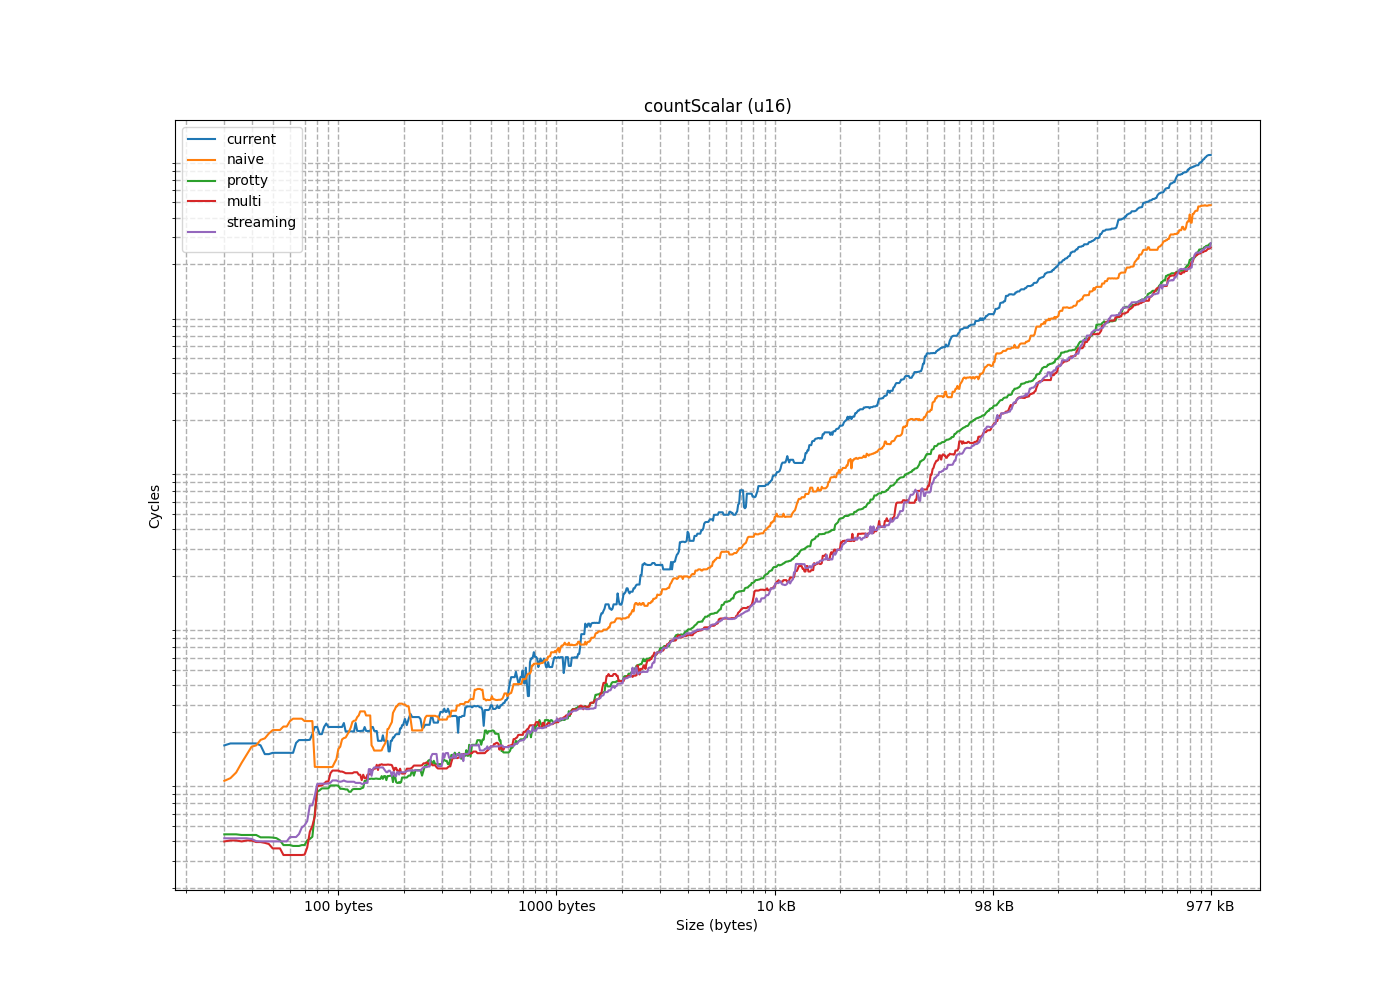

The file beside this chart, header and first rows:
size, current, naive, protty, multi, streaming
2, 6.702, 4.029, 4.116, 3.921, 4.73
4, 6.991, 4.288, 5.343, 3.898, 3.895
6, 13.84, 4.247, 5.133, 8.73, 4.203
8, 9.212, 5.514, 3.827, 3.836, 4.106
10, 10.83, 10.13, 3.843, 3.977, 4.96
12, 11.01, 8.309, 4.357, 4.393, 4.648
14, 17.94, 8.416, 6.613, 3.843, 4.125
16, 16.91, 8.906, 3.927, 5.401, 4.165
18, 16.43, 14.35, 4.148, 3.895, 5.103
20, 14.44, 9.732, 5.803, 3.941, 3.903
22, 22.31, 11.01, 4.416, 5.35, 3.894
24, 18.49, 20.93, 4.174, 3.829, 5.342
26, 18.07, 12.69, 7.249, 6.38, 6.451
28, 38.15, 23.09, 7.657, 6.339, 3.992
30, 28.35, 16.11, 5.523, 6.261, 3.912
32, 21.46, 20.59, 4.374, 4.033, 6.127
34, 6.057, 16.43, 5.011, 3.168, 3.981
36, 10.73, 18.22, 4.224, 3.588, 4.244
38, 11.74, 17.83, 3.367, 4.332, 3.916
40, 9.641, 34.62, 4.211, 3.254, 3.903
42, 10.53, 19.58, 3.175, 3.08, 3.916
44, 11.11, 20.63, 3.363, 3.103, 3.926
46, 11.92, 21.71, 3.261, 3.252, 7.329
48, 17.04, 24.53, 3.72, 3.084, 4.436
50, 14.72, 23.53, 4.042, 3.145, 3.97
52, 27.77, 24.37, 3.608, 4.588, 3.924
54, 17.78, 31.54, 3.263, 3.641, 5.04
56, 17.84, 33.71, 3.768, 3.119, 5.371
58, 19.4, 27.16, 4.126, 3.272, 4.887
60, 41.15, 42.81, 6.062, 5.766, 6.773
62, 40.34, 46.88, 3.252, 5, 7.823
64, 31.86, 6.372, 4.259, 3.13, 3.927
66, 34.18, 6.563, 8.706, 11.87, 9.334
68, 7.235, 11.93, 8.457, 9.63, 9.464
70, 9.185, 10.98, 9.095, 8.987, 14.67
72, 9.396, 7.704, 15.86, 15.23, 15.74
74, 22.69, 8.79, 11.89, 14.01, 9.273
76, 21.57, 9.85, 13.46, 11.33, 9.372
78, 24.87, 11.96, 11.03, 12.14, 9.79
80, 13.85, 16.11, 8.288, 9.634, 10.54
82, 14.13, 11.69, 10.66, 9.073, 10.51
84, 15.45, 12.69, 10.93, 8.907, 9.117
86, 23.16, 13.4, 8.21, 9.342, 9.077
88, 23.19, 15.57, 8.099, 10.89, 9.117
90, 20.21, 17.96, 8.282, 11.66, 11.66
92, 24.19, 18.3, 10.6, 11.76, 10.12
94, 42.79, 18.46, 9.053, 14.15, 10.82
96, 23.83, 19.29, 8.655, 12.32, 9.351
98, 7.067, 23.23, 8.259, 11.05, 9.602
100, 8.046, 20.21, 8.569, 9.526, 9.663
102, 9.28, 21.39, 8.627, 11.16, 9.127
104, 53.82, 39.95, 13.35, 16.28, 17.54
106, 22.86, 23.66, 8.128, 9.832, 10.1
108, 11.68, 23.71, 8.15, 9.163, 9.196
110, 12.82, 24.94, 8.174, 8.884, 9.443
112, 14.16, 25.57, 8.186, 8.949, 12.09
114, 15.98, 27.15, 14.52, 10.65, 9.152
116, 23.15, 30.6, 8.805, 9.092, 9.107
118, 24.11, 28.91, 8.734, 12.68, 9.162
120, 23.8, 29.51, 8.538, 11.67, 9.058
... 845 more rows
